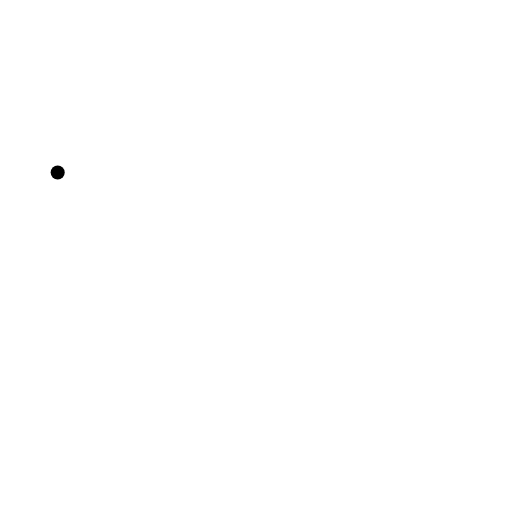
t = 0.00 s
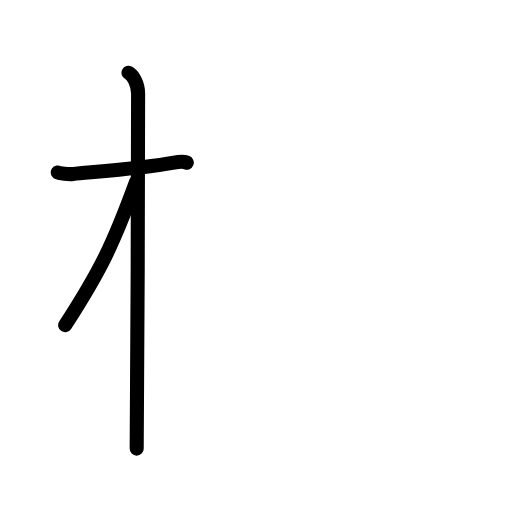
t = 2.80 s
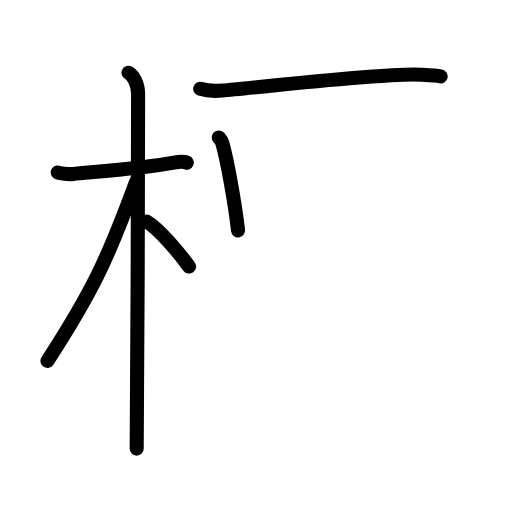
t = 5.60 s
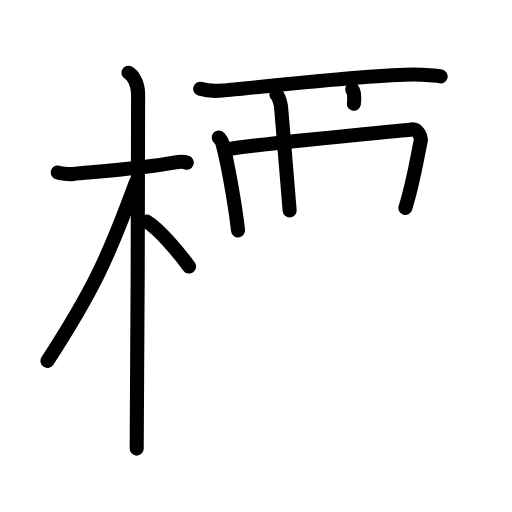
t = 8.40 s
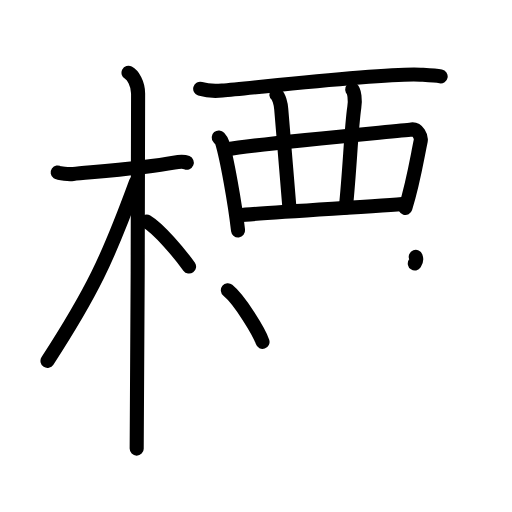
t = 11.20 s
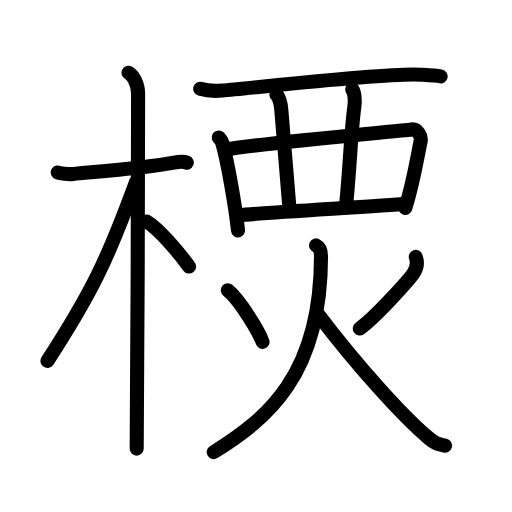
t = 14.00 s

The animated SVG that drew these frames (rendered in a browser with its animation timeline set to each time). Animation: 40 SMIL elements (animate=40); one cycle of 14.00 s.

<?xml version="1.0" encoding="UTF-8"?>
<!--
AniKanjiVG is licensed by CC-BY-SA Paul C. Sommerhoff (https://bitbucket.org/sommerhoff/anikanjivg).
AniKanjiVG uses KanjiVG which is licensed by CC-BY-SA Ulrich Apel (http://kanjivg.tagaini.net).
See also http://creativecommons.org/licenses/by-sa/3.0/
-->
<svg xmlns:kvg='http://kanjivg.tagaini.net' xmlns='http://www.w3.org/2000/svg' width='109' height='109' viewBox='0 0 109 109' style='fill:none;stroke:#000000;stroke-width:3;stroke-linecap:round;stroke-linejoin:round;' id="kvg:kanji_06a2e"><g id="kvg:06a2e" kvg:element="樮"><g id="kvg:06a2e-g1" kvg:element="木" kvg:position="left" kvg:radical="general"><path id="kvg:06a2e-s1" kvg:type="㇐" d="M12.28,36.72c0.35,0.24,2.39,0.41,3.31,0.31c3.94-0.41,15.12-1.21,21.45-2.41c0.92-0.17,2.15-0.24,2.73,0"><animate attributeName="d" begin="0.0s" dur="0.3333333333333333s" from="M12.28,36.72C12.28,36.72,12.28,36.72,12.28,36.72" to="M12.28,36.72c0.35,0.24,2.39,0.41,3.31,0.31" />
<animate attributeName="d" begin="0.3333333333333333s" dur="0.3333333333333333s" from="M12.28,36.72c0.35,0.24,2.39,0.41,3.31,0.31c0,0,0,0,0,0,0" to="M12.28,36.72c0.35,0.24,2.39,0.41,3.31,0.31c3.94-0.41,15.12-1.21,21.45-2.41" />
<animate attributeName="d" begin="0.6666666666666666s" dur="0.3333333333333333s" from="M12.28,36.72c0.35,0.24,2.39,0.41,3.31,0.31c3.94-0.41,15.12-1.21,21.45-2.41c0,0,0,0,0,0,0" to="M12.28,36.72c0.35,0.24,2.39,0.41,3.31,0.31c3.94-0.41,15.12-1.21,21.45-2.41c0.92-0.17,2.15-0.24,2.73,0" />
</path>
<path id="kvg:06a2e-s2" kvg:type="㇑" d="M27.36,15.5c0.91,0.47,2.04,2.25,2.04,4.42c0,0.95-0.12,69.75-0.3,75.58"><animate attributeName="d" begin="1.0s" dur="0.5s" from="M27.36,15.5C27.36,15.5,27.36,15.5,27.36,15.5" to="M27.36,15.5c0.91,0.47,2.04,2.25,2.04,4.42" />
<animate attributeName="d" begin="1.5s" dur="0.5s" from="M27.36,15.5c0.91,0.47,2.04,2.25,2.04,4.42c0,0,0,0,0,0,0" to="M27.36,15.5c0.91,0.47,2.04,2.25,2.04,4.42c0,0.95-0.12,69.75-0.3,75.58" />
<animate attributeName="d" begin="0s" dur="1.0s" from="M-100,-100" to="M-100,-100" />
</path>
<path id="kvg:06a2e-s3" kvg:type="㇒" d="M28.94,38.78c-6.06,16.56-9.44,23.56-18.83,38.06"><animate attributeName="d" begin="2.0s" dur="1.0s" from="M28.94,38.78C28.94,38.78,28.94,38.78,28.94,38.78" to="M28.94,38.78c-6.06,16.56-9.44,23.56-18.83,38.06" />
<animate attributeName="d" begin="0s" dur="2.0s" from="M-100,-100" to="M-100,-100" />
</path>
<path id="kvg:06a2e-s4" kvg:type="㇔/㇏" d="M31.22,47.15c2.59,1.55,6.85,6.59,9.03,9.6"><animate attributeName="d" begin="3.0s" dur="1.0s" from="M31.22,47.15C31.22,47.15,31.22,47.15,31.22,47.15" to="M31.22,47.15c2.59,1.55,6.85,6.59,9.03,9.6" />
<animate attributeName="d" begin="0s" dur="3.0s" from="M-100,-100" to="M-100,-100" />
</path>
</g>
<g id="kvg:06a2e-g2" kvg:position="right"><g id="kvg:06a2e-g3" kvg:element="西" kvg:variant="true" kvg:original="襾" kvg:position="top"><path id="kvg:06a2e-s5" kvg:type="㇐" d="M42.62,18.9c1.22,0.38,3.46,0.49,4.68,0.38c7.79-0.66,34.69-3.82,42.23-3.38c2.03,0.12,3.26,0.18,4.28,0.37"><animate attributeName="d" begin="4.0s" dur="0.3333333333333333s" from="M42.62,18.9C42.62,18.9,42.62,18.9,42.62,18.9" to="M42.62,18.9c1.22,0.38,3.46,0.49,4.68,0.38" />
<animate attributeName="d" begin="4.333333333333333s" dur="0.3333333333333333s" from="M42.62,18.9c1.22,0.38,3.46,0.49,4.68,0.38c0,0,0,0,0,0,0" to="M42.62,18.9c1.22,0.38,3.46,0.49,4.68,0.38c7.79-0.66,34.69-3.82,42.23-3.38" />
<animate attributeName="d" begin="4.666666666666667s" dur="0.3333333333333333s" from="M42.62,18.9c1.22,0.38,3.46,0.49,4.68,0.38c7.79-0.66,34.69-3.82,42.23-3.38c0,0,0,0,0,0,0" to="M42.62,18.9c1.22,0.38,3.46,0.49,4.68,0.38c7.79-0.66,34.69-3.82,42.23-3.38c2.03,0.12,3.26,0.18,4.28,0.37" />
<animate attributeName="d" begin="0s" dur="4.0s" from="M-100,-100" to="M-100,-100" />
</path>
<path id="kvg:06a2e-s6" kvg:type="㇑" d="M46.57,29.26c0.29,0.34,0.59,0.62,0.71,1.05c1.01,3.37,2.71,12.68,3.4,18.74"><animate attributeName="d" begin="5.0s" dur="0.5s" from="M46.57,29.26C46.57,29.26,46.57,29.26,46.57,29.26" to="M46.57,29.26c0.29,0.34,0.59,0.62,0.71,1.05" />
<animate attributeName="d" begin="5.5s" dur="0.5s" from="M46.57,29.26c0.29,0.34,0.59,0.62,0.71,1.05c0,0,0,0,0,0,0" to="M46.57,29.26c0.29,0.34,0.59,0.62,0.71,1.05c1.01,3.37,2.71,12.68,3.4,18.74" />
<animate attributeName="d" begin="0s" dur="5.0s" from="M-100,-100" to="M-100,-100" />
</path>
<path id="kvg:06a2e-s7" kvg:type="㇕" d="M48.38,31.78c7.11-1.25,35.57-3.8,39.23-4.22c1.34-0.15,2.14,1.56,1.95,2.47c-0.79,3.76-1.56,8.82-3.26,14.25"><animate attributeName="d" begin="6.0s" dur="0.3333333333333333s" from="M48.38,31.78C48.38,31.78,48.38,31.78,48.38,31.78" to="M48.38,31.78c7.11-1.25,35.57-3.8,39.23-4.22" />
<animate attributeName="d" begin="6.333333333333333s" dur="0.3333333333333333s" from="M48.38,31.78c7.11-1.25,35.57-3.8,39.23-4.22c0,0,0,0,0,0,0" to="M48.38,31.78c7.11-1.25,35.57-3.8,39.23-4.22c1.34-0.15,2.14,1.56,1.95,2.47" />
<animate attributeName="d" begin="6.666666666666667s" dur="0.3333333333333333s" from="M48.38,31.78c7.11-1.25,35.57-3.8,39.23-4.22c1.34-0.15,2.14,1.56,1.95,2.47c0,0,0,0,0,0,0" to="M48.38,31.78c7.11-1.25,35.57-3.8,39.23-4.22c1.34-0.15,2.14,1.56,1.95,2.47c-0.79,3.76-1.56,8.82-3.26,14.25" />
<animate attributeName="d" begin="0s" dur="6.0s" from="M-100,-100" to="M-100,-100" />
</path>
<path id="kvg:06a2e-s8" kvg:type="㇒" d="M58.83,20.11c0.58,0.47,0.97,2.12,1.04,3.08c0.22,2.84,1.26,14.99,1.79,21.62"><animate attributeName="d" begin="7.0s" dur="0.5s" from="M58.83,20.11C58.83,20.11,58.83,20.11,58.83,20.11" to="M58.83,20.11c0.58,0.47,0.97,2.12,1.04,3.08" />
<animate attributeName="d" begin="7.5s" dur="0.5s" from="M58.83,20.11c0.58,0.47,0.97,2.12,1.04,3.08c0,0,0,0,0,0,0" to="M58.83,20.11c0.58,0.47,0.97,2.12,1.04,3.08c0.22,2.84,1.26,14.99,1.79,21.62" />
<animate attributeName="d" begin="0s" dur="7.0s" from="M-100,-100" to="M-100,-100" />
</path>
<path id="kvg:06a2e-s9" kvg:type="㇟" d="M74.98,19.04c0.44,0.38,0.7,2.1,0.45,3.81c-0.68,4.64-0.93,12.89-1.8,21.32"><animate attributeName="d" begin="8.0s" dur="0.5s" from="M74.98,19.04C74.98,19.04,74.98,19.04,74.98,19.04" to="M74.98,19.04c0.44,0.38,0.7,2.1,0.45,3.81" />
<animate attributeName="d" begin="8.5s" dur="0.5s" from="M74.98,19.04c0.44,0.38,0.7,2.1,0.45,3.81c0,0,0,0,0,0,0" to="M74.98,19.04c0.44,0.38,0.7,2.1,0.45,3.81c-0.68,4.64-0.93,12.89-1.8,21.32" />
<animate attributeName="d" begin="0s" dur="8.0s" from="M-100,-100" to="M-100,-100" />
</path>
<path id="kvg:06a2e-s10" kvg:type="㇐" d="M50.98,45.82c4.3-0.48,30-1.95,35.46-2.43"><animate attributeName="d" begin="9.0s" dur="1.0s" from="M50.98,45.82C50.98,45.82,50.98,45.82,50.98,45.82" to="M50.98,45.82c4.3-0.48,30-1.95,35.46-2.43" />
<animate attributeName="d" begin="0s" dur="9.0s" from="M-100,-100" to="M-100,-100" />
</path>
</g>
<g id="kvg:06a2e-g4" kvg:element="火" kvg:position="bottom"><path id="kvg:06a2e-s11" kvg:type="㇔" d="M48.51,61.8c2.54,2.06,6.69,8.92,7.38,10.98"><animate attributeName="d" begin="10.0s" dur="1.0s" from="M48.51,61.8C48.51,61.8,48.51,61.8,48.51,61.8" to="M48.51,61.8c2.54,2.06,6.69,8.92,7.38,10.98" />
<animate attributeName="d" begin="0s" dur="10.0s" from="M-100,-100" to="M-100,-100" />
</path>
<path id="kvg:06a2e-s12" kvg:type="㇒" d="M88.51,54.69c0.49,1.31,0.2,2.45-0.5,3.51c-0.7,1.06-7.91,9.24-11.41,11.72"><animate attributeName="d" begin="11.0s" dur="0.5s" from="M88.51,54.69C88.51,54.69,88.51,54.69,88.51,54.69" to="M88.51,54.69c0.49,1.31,0.2,2.45-0.5,3.51" />
<animate attributeName="d" begin="11.5s" dur="0.5s" from="M88.51,54.69c0.49,1.31,0.2,2.45-0.5,3.51c0,0,0,0,0,0,0" to="M88.51,54.69c0.49,1.31,0.2,2.45-0.5,3.51c-0.7,1.06-7.91,9.24-11.41,11.72" />
<animate attributeName="d" begin="0s" dur="11.0s" from="M-100,-100" to="M-100,-100" />
</path>
<path id="kvg:06a2e-s13" kvg:type="㇒" d="M67.3,52.25c0.86,0.43,1.04,1.57,1.04,2.28c0,25.47-11.59,34.72-22.84,41.72"><animate attributeName="d" begin="12.0s" dur="0.5s" from="M67.3,52.25C67.3,52.25,67.3,52.25,67.3,52.25" to="M67.3,52.25c0.86,0.43,1.04,1.57,1.04,2.28" />
<animate attributeName="d" begin="12.5s" dur="0.5s" from="M67.3,52.25c0.86,0.43,1.04,1.57,1.04,2.28c0,0,0,0,0,0,0" to="M67.3,52.25c0.86,0.43,1.04,1.57,1.04,2.28c0,25.47-11.59,34.72-22.84,41.72" />
<animate attributeName="d" begin="0s" dur="12.0s" from="M-100,-100" to="M-100,-100" />
</path>
<path id="kvg:06a2e-s14" kvg:type="㇏" d="M67.66,66.84c8.21,10.85,18.18,21.88,23.59,26.4c1.7,1.42,2.1,1.27,3.49,1.63"><animate attributeName="d" begin="13.0s" dur="0.5s" from="M67.66,66.84C67.66,66.84,67.66,66.84,67.66,66.84" to="M67.66,66.84c8.21,10.85,18.18,21.88,23.59,26.4" />
<animate attributeName="d" begin="13.5s" dur="0.5s" from="M67.66,66.84c8.21,10.85,18.18,21.88,23.59,26.4c0,0,0,0,0,0,0" to="M67.66,66.84c8.21,10.85,18.18,21.88,23.59,26.4c1.7,1.42,2.1,1.27,3.49,1.63" />
<animate attributeName="d" begin="0s" dur="13.0s" from="M-100,-100" to="M-100,-100" />
</path>
</g>
</g>
</g>
</svg>
